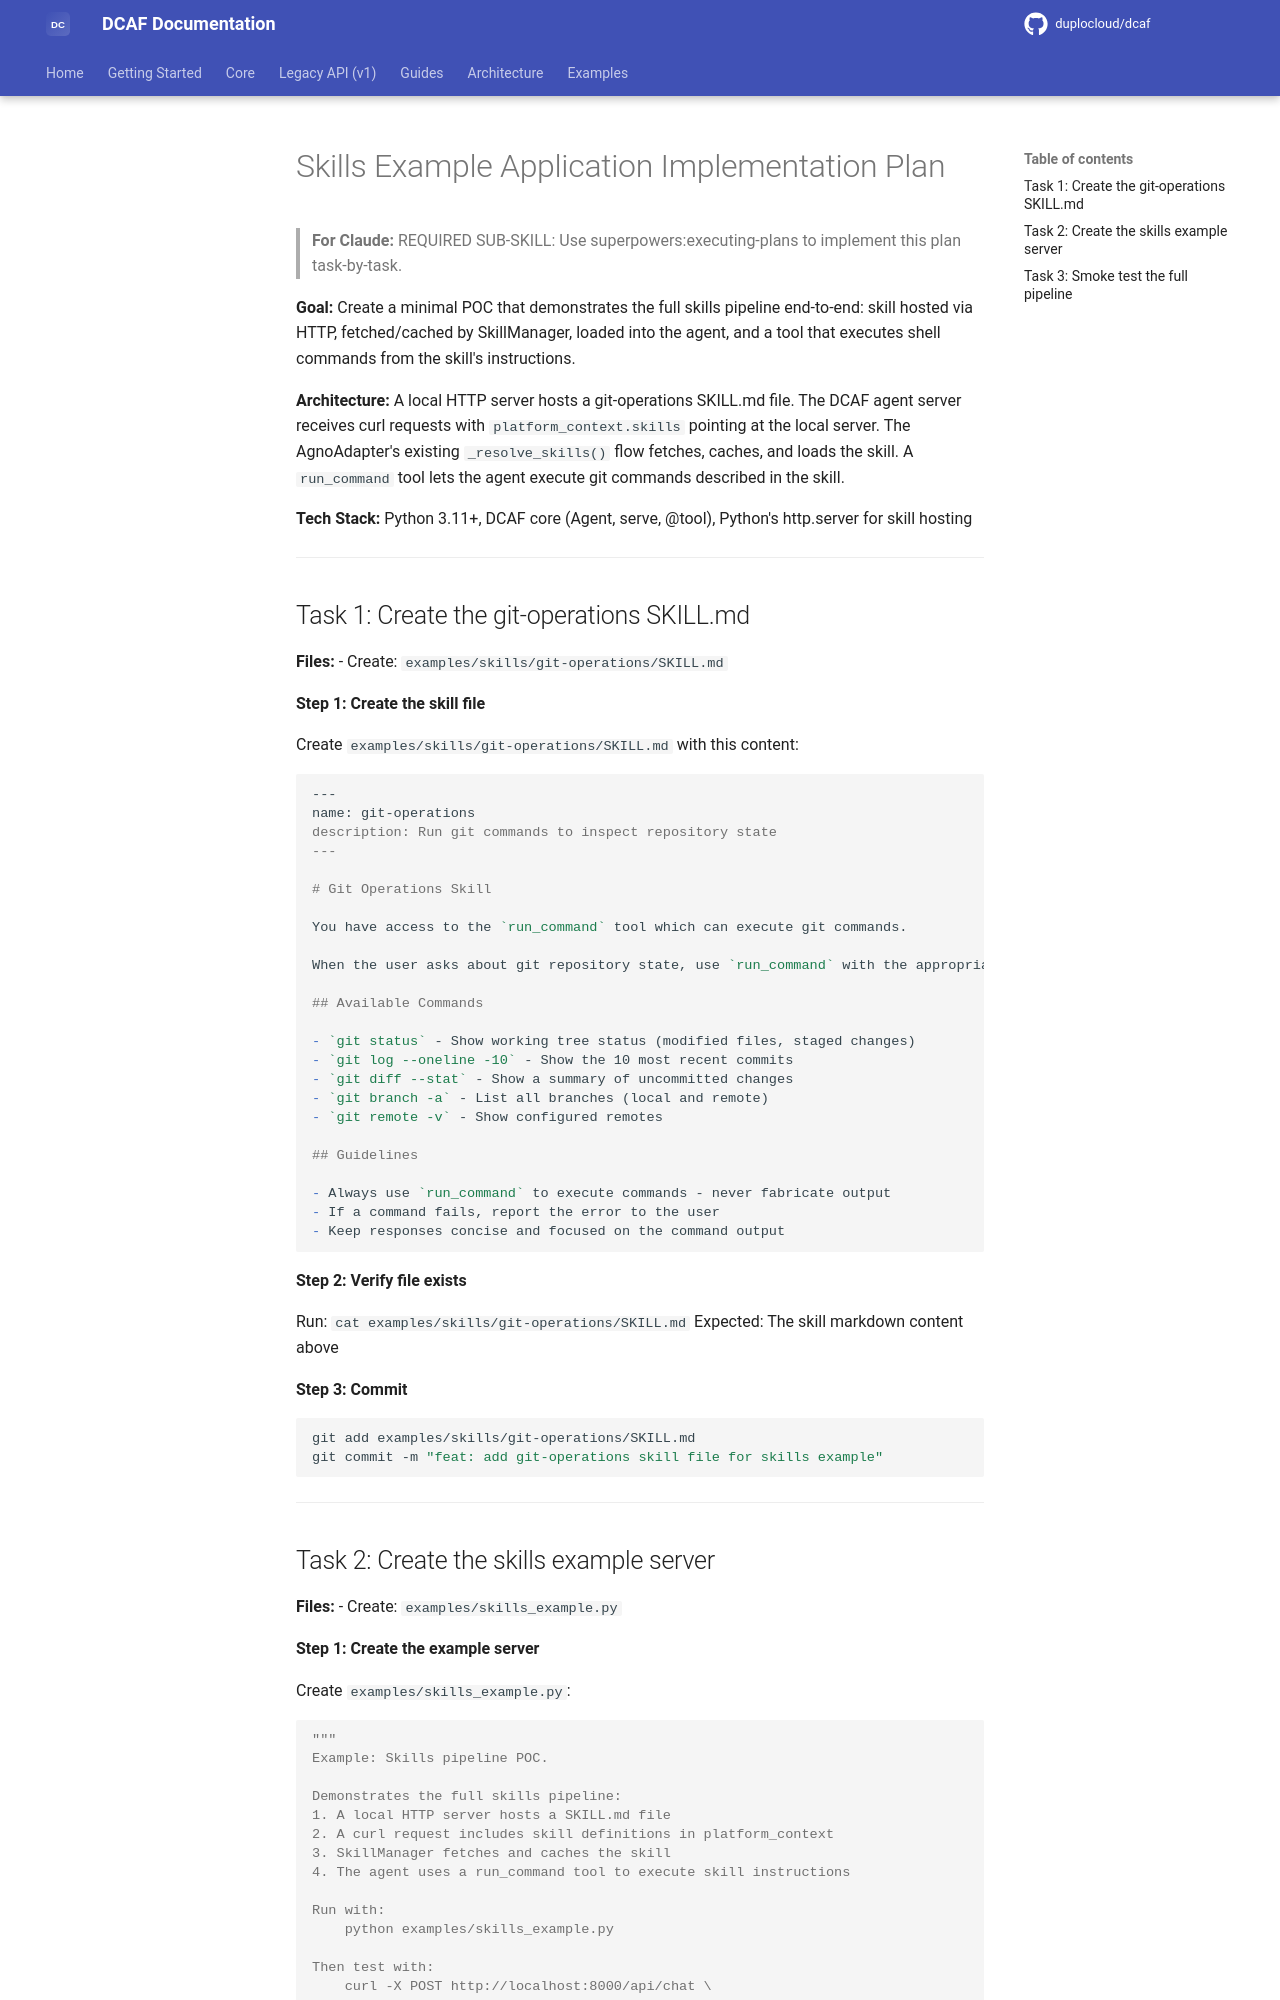

repository: duplocloud/dcaf · page: main/plans/2026-02-18-skills-example-app-design/index.html · generator: mkdocs

# Skills Example Application Implementation Plan

> **For Claude:** REQUIRED SUB-SKILL: Use superpowers:executing-plans to implement this plan task-by-task.

**Goal:** Create a minimal POC that demonstrates the full skills pipeline end-to-end: skill hosted via HTTP, fetched/cached by SkillManager, loaded into the agent, and a tool that executes shell commands from the skill's instructions.

**Architecture:** A local HTTP server hosts a git-operations SKILL.md file. The DCAF agent server receives curl requests with `platform_context.skills` pointing at the local server. The AgnoAdapter's existing `_resolve_skills()` flow fetches, caches, and loads the skill. A `run_command` tool lets the agent execute git commands described in the skill.

**Tech Stack:** Python 3.11+, DCAF core (Agent, serve, @tool), Python's http.server for skill hosting

---

## Task 1: Create the git-operations SKILL.md

**Files:**
- Create: `examples/skills/git-operations/SKILL.md`

**Step 1: Create the skill file**

Create `examples/skills/git-operations/SKILL.md` with this content:

```markdown
---
name: git-operations
description: Run git commands to inspect repository state
---

# Git Operations Skill

You have access to the `run_command` tool which can execute git commands.

When the user asks about git repository state, use `run_command` with the appropriate git command.

## Available Commands

- `git status` - Show working tree status (modified files, staged changes)
- `git log --oneline -10` - Show the 10 most recent commits
- `git diff --stat` - Show a summary of uncommitted changes
- `git branch -a` - List all branches (local and remote)
- `git remote -v` - Show configured remotes

## Guidelines

- Always use `run_command` to execute commands - never fabricate output
- If a command fails, report the error to the user
- Keep responses concise and focused on the command output
```

**Step 2: Verify file exists**

Run: `cat examples/skills/git-operations/SKILL.md`
Expected: The skill markdown content above

**Step 3: Commit**

```bash
git add examples/skills/git-operations/SKILL.md
git commit -m "feat: add git-operations skill file for skills example"
```

---
